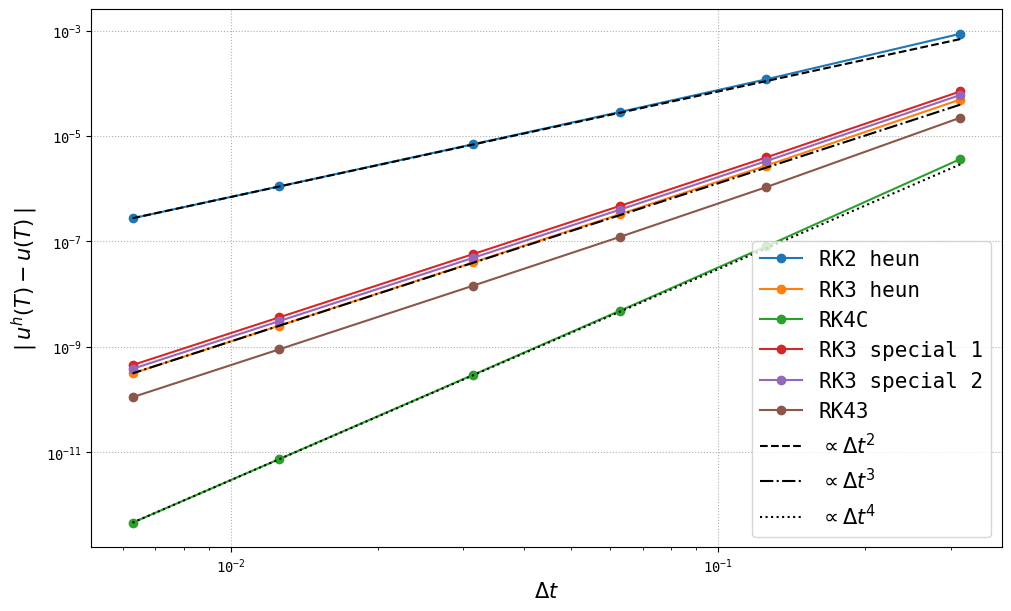

The script that saved this image:
import numpy as np
import matplotlib.pyplot as plt

ftSz1, ftSz2, ftSz3 = 20, 15, 12
plt.rcParams['font.family'] = 'monospace'


def stability_region(h):
    sigma = np.linspace(-4.5, 1.5, 400)
    omega = np.linspace(-4.05, 4.05, 600)
    col = plt.get_cmap('jet')
    x, y = np.meshgrid(sigma, omega)
    z = x + 1j * y
    z2 = z * z
    z4 = z2 * z2

    fig, axs = plt.subplots(2, 3, figsize=(12, 8), constrained_layout=True, sharex='all', sharey='all')
    fig.canvas.manager.set_window_title('Taylor of different orders')

    G = 1. + z
    axs[0, 0].contourf(x, y, np.abs(G), np.arange(0., 1. + h, h), cmap=col)
    axs[0, 0].contour(x, y, np.abs(G), np.arange(0., 1. + h, h), colors='black', linewidths=1)
    axs[0, 0].set_title('order 1')

    G += z2 / 2.
    axs[0, 1].contourf(x, y, np.abs(G), np.arange(0., 1. + h, h), cmap=col)
    axs[0, 1].contour(x, y, np.abs(G), np.arange(0., 1. + h, h), colors='black', linewidths=1)
    axs[0, 1].set_title('order 2')

    G += z2 * z / 6.
    axs[0, 2].contourf(x, y, np.abs(G), np.arange(0., 1. + h, h), cmap=col)
    axs[0, 2].contour(x, y, np.abs(G), np.arange(0., 1. + h, h), colors='black', linewidths=1)
    axs[0, 2].set_title('order 3')

    G += z4 / 24.
    axs[1, 0].contourf(x, y, np.abs(G), np.arange(0., 1. + h, h), cmap=col)
    axs[1, 0].contour(x, y, np.abs(G), np.arange(0., 1. + h, h), colors='black', linewidths=1)
    axs[1, 0].set_title('order 4')

    G += z4 * z / 120. + z4 * z2 / 720
    axs[1, 1].contourf(x, y, np.abs(G), np.arange(0., 1. + h, h), cmap=col)
    axs[1, 1].contour(x, y, np.abs(G), np.arange(0., 1. + h, h), colors='black', linewidths=1)
    axs[1, 1].set_title('order 6')

    G += z4 * z2 * z / (720. * 7.) + z4 * z4 / (720. * 7. * 8.)
    c = axs[1, 2].contourf(x, y, np.abs(G), np.arange(0, 1 + h, h), cmap=col)
    axs[1, 2].contour(x, y, np.abs(G), np.arange(0, 1 + h, h), colors='black', linewidths=1)
    axs[1, 2].set_title('order 8')

    cbar = fig.colorbar(c, ax=axs.ravel().tolist())
    cbar.ax.set_ylabel(r'Module of amplification factor G')
    for ax in axs.flatten():
        ax.grid(ls=':')
        ax.axvline(0., color='grey', lw=3, alpha=0.5, zorder=0)
        ax.axhline(0., color='grey', lw=3, alpha=0.5, zorder=0)
        ax.set_xlim(-5.25, 2.25)
        ax.set_ylim(-4.05, 4.05)
        ax.set_aspect('equal')
    plt.show()
    return


def compare_RK43():
    sigma = np.linspace(-9, 1, 2000)
    omega = np.linspace(-7, 7, 500)
    x, y = np.meshgrid(sigma, omega)
    z = x + 1j * y

    fig, axs = plt.subplots(1, 2, figsize=(12, 8), constrained_layout=True)
    fig.canvas.manager.set_window_title('RK comparison')

    func_rk33 = lambda v: 1 + v + np.power(v, 2) / 2. + np.power(v, 3) / 6.
    # func_rk43 = lambda v: 1 + v + np.power(v, 2) / 2. + np.power(v, 3) / 6. + np.power(v, 4) / 18
    func_rk43 = lambda v: 1 + v + np.power(v, 2) / 2. + np.power(v, 3) / 6. + np.power(v, 4) / (24. * 2.4)
    func_rk44 = lambda v: 1 + v + np.power(v, 2) / 2. + np.power(v, 3) / 6. + np.power(v, 4) / 24.

    G_RK33_re = (8 * func_rk33(z / 2) ** 2 - func_rk33(z)) / 7
    G_RK43_re = (8 * func_rk43(z / 2) ** 2 - func_rk43(z)) / 7
    G_RK44_re = (16 * func_rk44(z / 2) ** 2 - func_rk44(z)) / 15

    list_ = [func_rk33(z), func_rk43(z), func_rk44(z)]
    list_re = [G_RK33_re, G_RK43_re, G_RK44_re]
    list_ct = [None, None, None]

    # G_RK33 = 1 + z + np.power(z, 2) / 2. + np.power(z, 3) / 6.
    # G_RK43 = G_RK33 + np.power(z, 4) / 18.
    # G_RK44 = G_RK33 + np.power(z, 4) / 24.
    for i, rho in enumerate(list_):
        axs[0].contourf(x, y, np.abs(rho), np.array([0., 1.]), colors=f'C{i:d}', alpha=0.1)
        list_ct[i] = axs[0].contour(x, y, np.abs(rho), np.array([0., 1.]), colors=f'C{i:d}')

    for i, rho in enumerate(list_re):
        axs[1].contourf(x, y, np.abs(rho), np.array([0., 1.]), colors=f'C{i:d}', alpha=0.1)
        axs[1].contour(x, y, np.abs(rho), np.array([0., 1.]), colors=f'C{i:d}')

    handles = [c.legend_elements()[0][0] for c in list_ct]
    axs[0].legend(handles, ['RK33', 'RK43', 'RK44'], fontsize=ftSz2, loc='upper left')

    axs[0].set_title("Classic Runge-Kutta", fontsize=ftSz1)
    axs[1].set_title("With Richardson extrapolation", fontsize=ftSz1)
    for ax in axs:
        ax.vlines(0, omega[0], omega[-1], color='black', lw=2., alpha=0.5)
        ax.grid(ls=':')
        ax.set_aspect('equal', 'datalim')

    plt.show()
    return


def rk(u, dt, n, f, beta, gamma):  # Runge-kutta scheme for any number of stages
    gamma = np.array(gamma)  # 1d array
    beta = [np.array([])] + [np.array(beta_row) for beta_row in beta]  # list of 1d arrays
    alpha = np.array([np.sum(beta_row) for beta_row in beta])  # 1d array
    n_stages = np.size(gamma)

    for i in range(n):
        ti = i * dt
        k_list = np.empty(n_stages)
        for stage, (beta_row, alpha_k) in enumerate(zip(beta, alpha)):
            u_input = u[i] + np.dot(beta_row, k_list[:stage])
            k_list[stage] = dt * f(u_input, ti + alpha_k * dt)
        u[i + 1] = u[i] + np.dot(gamma, k_list)

    return


def mesure_error():
    fig, ax = plt.subplots(1, 1, figsize=(10, 6), constrained_layout=True, sharex='all', sharey='all')
    fig.canvas.manager.set_window_title('RK error measure')

    test_f = lambda u, t: -u * np.tanh(t)  # Nonlinear
    u_exact = lambda u0, t: u0 / np.cosh(t)
    # test_f = lambda u, t: -u  # Linear
    # u_exact = lambda u0, t: u0 * np.exp(-t)
    T_final, u_init = 2. * np.pi, 2.  # in [-pi, pi]

    N = np.array([20, 50, 100, 200, 500, 1000])
    DT = T_final / N

    phi = -1e-3
    schemes_params = [
        ([[1.]], [1. / 2., 1. / 2.], "RK2 heun"),
        ([[1. / 3.], [0., 2. / 3.]], [1. / 4., 0., 3. / 4.], "RK3 heun"),
        ([[1. / 2.], [0., 1. / 2.], [0., 0., 1.]], [1. / 6., 1. / 3., 1. / 3., 1. / 6.], "RK4C"),
        ([[2. / 3.], [-phi, phi]], [(phi - 1.) / (4. * phi), 3. / 4., 1. / (4 * phi)], "RK3 special 1"),
        ([[2. / 3.], [2. / 3. - phi, phi]], [1. / 4., (3. * phi - 1) / (4. * phi), 1. / (4 * phi)], "RK3 special 2"),
        ([[1. / 2.], [-1. / 6., 2. / 3.], [1. / 3., -1. / 3., 1.]], [1. / 6., 1. / 3., 1. / 3., 1. / 6.], "RK43"),
    ]
    E = np.zeros((len(schemes_params), np.size(N)))

    for i, (beta, gamma, label) in enumerate(schemes_params):
        for j, (n, dt) in enumerate(zip(N, DT)):
            U = np.zeros((n + 1))
            U[0] = u_init
            rk(U, dt, n, test_f, beta, gamma)
            E[i, j] = np.abs(U[-1] - u_exact(U[0], T_final))
            # ax.plot(np.linspace(0., T_final, n + 1), U, label=r'$\Delta t = {{:.3f}}$'.format(T_final / n))
        ax.loglog(DT, E[i], '-o', label=label)

    for i, (Ei, ls) in enumerate(zip(E, ["--", "-.", ":"])):
        order = i + 2
        label = r"$\propto \Delta t^{:d}$".format(order)
        ax.loglog(DT, np.power(DT / DT[-1], order) * Ei[-1], ls=ls, color='k', label=label)

    ax.legend(fontsize=ftSz2)
    ax.set_ylabel(r"$|\:u^h(T) - u(T)\:|$", fontsize=ftSz2)
    ax.set_xlabel(r"$\Delta t$", fontsize=ftSz2)
    ax.grid(ls=':')
    plt.show()


if __name__ == "__main__":
    plt.rcParams["text.usetex"] = False
    # stability_region(0.1)
    # compare_RK43()
    mesure_error()
